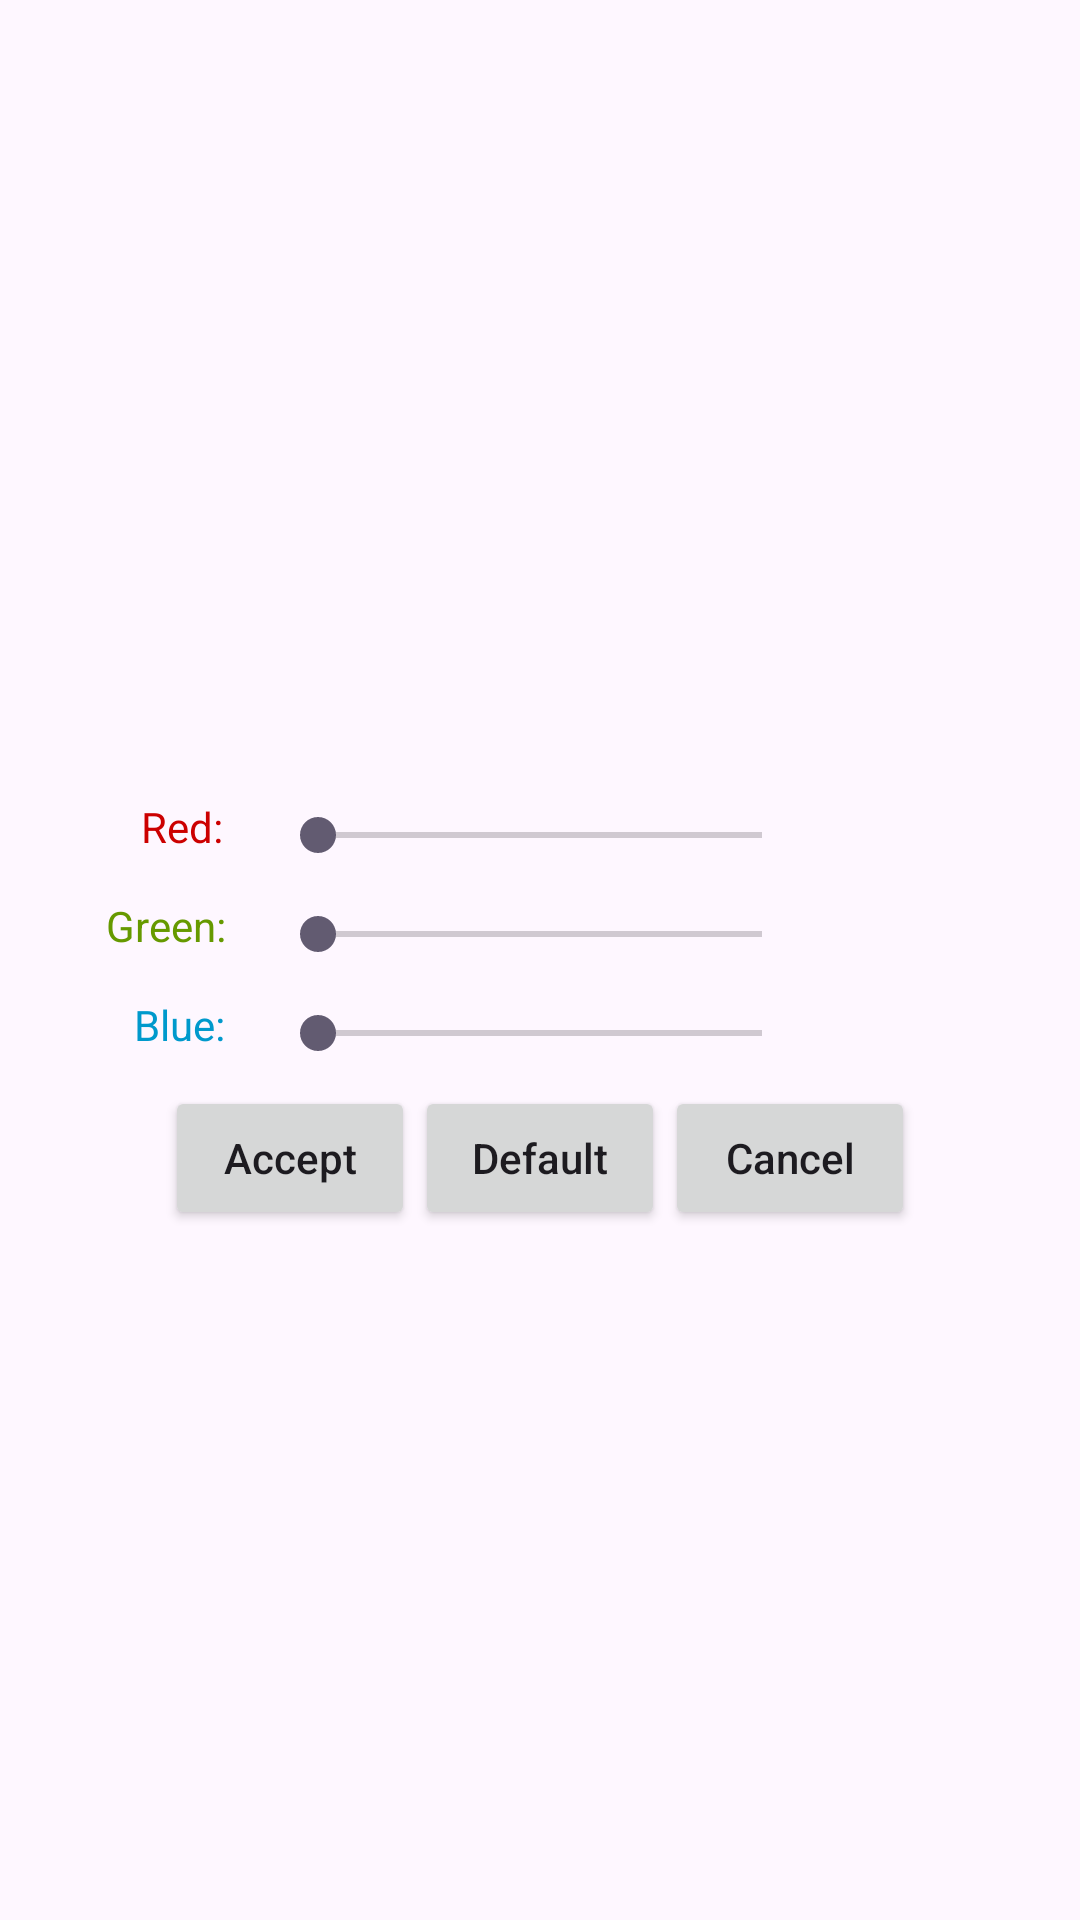

Here is an Android app screen rendered from its layout file. Give the layout XML and the strings, colors and styles it references.
<!-- AndroidManifest.xml: application theme Theme.GameBeginer -->
<!-- res/layout/activity_color_picker.xml -->
<?xml version="1.0" encoding="utf-8"?>
<androidx.constraintlayout.widget.ConstraintLayout xmlns:android="http://schemas.android.com/apk/res/android"
    xmlns:app="http://schemas.android.com/apk/res-auto"
    xmlns:tools="http://schemas.android.com/tools"
    android:layout_width="match_parent"
    android:layout_height="match_parent"
    tools:context=".ui.ColorPlatActivity">

    <FrameLayout
        android:id="@+id/game_view_frame_layout"
        android:layout_width="155dp"
        android:layout_height="250dp"
        android:layout_marginStart="8dp"
        android:layout_marginLeft="8dp"
        android:layout_marginTop="8dp"
        android:layout_marginEnd="8dp"
        android:layout_marginRight="8dp"
        android:layout_marginBottom="8dp"
        app:layout_constraintBottom_toBottomOf="parent"
        app:layout_constraintEnd_toEndOf="parent"
        app:layout_constraintStart_toStartOf="parent"
        app:layout_constraintTop_toTopOf="parent"
        app:layout_constraintVertical_bias="0.0">

    </FrameLayout>

    <SeekBar
        android:id="@+id/seekbar_red"
        android:layout_width="180dp"
        android:layout_height="25dp"
        android:layout_marginStart="8dp"
        android:layout_marginTop="8dp"
        android:layout_marginEnd="8dp"
        android:layout_marginBottom="8dp"
        android:max="255"
        app:layout_constraintBottom_toBottomOf="parent"
        app:layout_constraintEnd_toEndOf="parent"
        app:layout_constraintStart_toStartOf="parent"
        app:layout_constraintTop_toBottomOf="@+id/game_view_frame_layout"
        app:layout_constraintVertical_bias="0.0" />

    <SeekBar
        android:id="@+id/seekbar_green"
        android:layout_width="180dp"
        android:layout_height="25dp"
        android:layout_marginTop="8dp"
        android:layout_marginBottom="8dp"
        android:max="255"
        app:layout_constraintBottom_toBottomOf="parent"
        app:layout_constraintEnd_toEndOf="parent"
        app:layout_constraintStart_toStartOf="parent"
        app:layout_constraintTop_toBottomOf="@+id/seekbar_red"
        app:layout_constraintVertical_bias="0.0" />

    <SeekBar
        android:id="@+id/seekbar_blue"
        android:layout_width="180dp"
        android:layout_height="25dp"
        android:layout_marginTop="8dp"
        android:layout_marginBottom="8dp"
        android:max="255"
        app:layout_constraintBottom_toBottomOf="parent"
        app:layout_constraintEnd_toEndOf="parent"
        app:layout_constraintStart_toStartOf="parent"
        app:layout_constraintTop_toBottomOf="@+id/seekbar_green"
        app:layout_constraintVertical_bias="0.0" />

    <TextView
        android:id="@+id/textView"
        android:layout_width="60dp"
        android:layout_height="25dp"
        android:layout_marginStart="8dp"
        android:layout_marginLeft="8dp"
        android:layout_marginTop="8dp"
        android:layout_marginEnd="8dp"
        android:layout_marginRight="8dp"
        android:layout_marginBottom="8dp"
        android:gravity="end"
        android:text="@string/red"
        android:textAlignment="textEnd"
        android:textColor="@android:color/holo_red_dark"
        app:layout_constraintBottom_toTopOf="@+id/textView2"
        app:layout_constraintEnd_toStartOf="@+id/seekbar_red"
        app:layout_constraintHorizontal_bias="0.444"
        app:layout_constraintStart_toStartOf="parent"
        app:layout_constraintTop_toTopOf="@+id/seekbar_red"
        app:layout_constraintVertical_bias="1.0" />

    <TextView
        android:id="@+id/textView2"
        android:layout_width="60dp"
        android:layout_height="25dp"
        android:layout_marginStart="8dp"
        android:layout_marginTop="8dp"
        android:layout_marginEnd="8dp"
        android:layout_marginBottom="8dp"
        android:gravity="end"
        android:text="@string/green"
        android:textAlignment="textEnd"
        android:textColor="@android:color/holo_green_dark"
        app:layout_constraintBottom_toBottomOf="@+id/seekbar_green"
        app:layout_constraintEnd_toStartOf="@+id/seekbar_green"
        app:layout_constraintStart_toStartOf="parent"
        app:layout_constraintTop_toBottomOf="@+id/seekbar_red"
        app:layout_constraintVertical_bias="0.0" />

    <TextView
        android:id="@+id/textView3"
        android:layout_width="60dp"
        android:layout_height="25dp"
        android:layout_marginStart="8dp"
        android:layout_marginTop="8dp"
        android:layout_marginEnd="8dp"
        android:layout_marginBottom="8dp"
        android:gravity="end"
        android:text="@string/blue"
        android:textAlignment="textEnd"
        android:textColor="@android:color/holo_blue_dark"
        app:layout_constraintBottom_toBottomOf="@+id/seekbar_blue"
        app:layout_constraintEnd_toStartOf="@+id/seekbar_blue"
        app:layout_constraintStart_toStartOf="parent"
        app:layout_constraintTop_toBottomOf="@+id/seekbar_green"
        app:layout_constraintVertical_bias="0.0" />

    <LinearLayout
        android:id="@+id/linearLayout"
        android:layout_width="250dp"
        android:layout_height="48dp"
        android:layout_margin="5dp"
        android:layout_marginStart="8dp"
        android:layout_marginLeft="8dp"
        android:layout_marginTop="8dp"
        android:layout_marginEnd="8dp"
        android:layout_marginRight="8dp"
        android:layout_marginBottom="8dp"
        android:orientation="horizontal"
        app:layout_constraintBottom_toBottomOf="parent"
        app:layout_constraintEnd_toEndOf="parent"
        app:layout_constraintStart_toStartOf="parent"
        app:layout_constraintTop_toBottomOf="@+id/seekbar_blue"
        app:layout_constraintVertical_bias="0.0">

        <Button
            android:id="@+id/btn_accept_color"
            android:layout_width="wrap_content"
            android:layout_height="wrap_content"
            android:layout_weight="1"
            android:onClick="AcceptColor"
            android:text="@string/accept_color"
            android:textAllCaps="false"
            tools:ignore="ButtonStyle,UsingOnClickInXml" />

        <Button
            android:id="@+id/btn_reset_to_default"
            android:layout_width="wrap_content"
            android:layout_height="wrap_content"
            android:layout_weight="1"
            android:onClick="ResetToDefaultColor"
            android:text="@string/reset_to_default_color"
            android:textAllCaps="false"
            tools:ignore="ButtonStyle,UsingOnClickInXml" />

        <Button
            android:id="@+id/btn_dont_accept_color"
            android:layout_width="wrap_content"
            android:layout_height="wrap_content"
            android:layout_weight="1"
            android:onClick="FinishActivity"
            android:text="@string/dont_accept_color"
            android:textAllCaps="false"
            tools:ignore="ButtonStyle,UsingOnClickInXml" />

    </LinearLayout>

</androidx.constraintlayout.widget.ConstraintLayout>
<!-- resources referenced by this layout -->
<resources>
  <string name="accept_color">Accept</string>
  <string name="blue">Blue:</string>
  <string name="dont_accept_color">Cancel</string>
  <string name="green">Green:</string>
  <string name="red">Red:</string>
  <string name="reset_to_default_color">Default</string>
  <style name="Theme.GameBeginer" parent="Base.Theme.GameBeginer" />
  <style name="Base.Theme.GameBeginer" parent="Theme.Material3.DayNight.NoActionBar">
          
          
      </style>
</resources>
